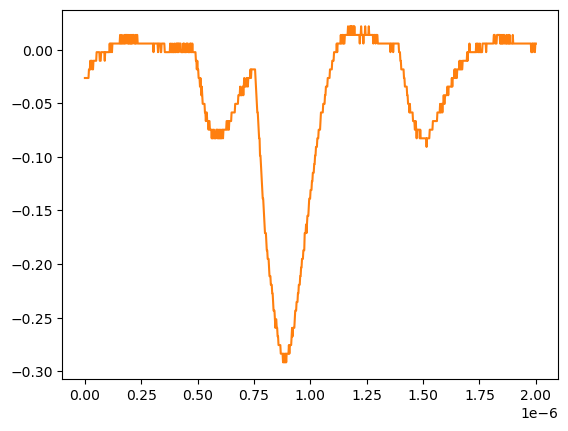

The file beside this chart, header and first rows:
# KEYSIGHT TECHNOLOGIES, MSO-X 3024T, MY58262555, 07.30.2019051434
# time, 1
# 2024-07-24 15:47:46.099826
0.000000000000000000e+00, -2.643219999999999945e-02
2.002002002002001797e-09, -2.643219999999999945e-02
4.004004004004003593e-09, -2.643219999999999945e-02
6.006006006006005804e-09, -2.643219999999999945e-02
8.008008008008007187e-09, -2.643219999999999945e-02
1.001001001001000857e-08, -2.643219999999999945e-02
1.201201201201201161e-08, -2.643219999999999945e-02
1.401401401401401299e-08, -2.643219999999999945e-02
1.601601601601601437e-08, -2.643219999999999945e-02
1.801801801801801741e-08, -1.839199999999999863e-02
2.002002002002001714e-08, -1.839199999999999863e-02
2.202202202202202018e-08, -1.839199999999999863e-02
2.402402402402402322e-08, -1.035179999999999954e-02
2.602602602602602294e-08, -1.839199999999999863e-02
2.802802802802802598e-08, -1.035179999999999954e-02
3.003003003003002571e-08, -1.035179999999999954e-02
3.203203203203202875e-08, -1.035179999999999954e-02
3.403403403403403179e-08, -1.839199999999999863e-02
3.603603603603603482e-08, -1.839199999999999863e-02
3.803803803803803124e-08, -1.035179999999999954e-02
4.004004004004003428e-08, -1.035179999999999954e-02
4.204204204204203732e-08, -1.035179999999999954e-02
4.404404404404404036e-08, -1.035179999999999954e-02
4.604604604604604339e-08, -1.035179999999999954e-02
4.804804804804804643e-08, -1.035179999999999954e-02
5.005005005005004285e-08, -1.035179999999999954e-02
5.205205205205204589e-08, -2.311559999999999830e-03
5.405405405405404893e-08, -2.311559999999999830e-03
5.605605605605605196e-08, -2.311559999999999830e-03
5.805805805805805500e-08, -2.311559999999999830e-03
6.006006006006005142e-08, -2.311559999999999830e-03
6.206206206206205446e-08, -2.311559999999999830e-03
6.406406406406405750e-08, -2.311559999999999830e-03
6.606606606606606053e-08, -1.035179999999999954e-02
6.806806806806806357e-08, -1.035179999999999954e-02
7.007007007007006661e-08, -1.035179999999999954e-02
7.207207207207206965e-08, -2.311559999999999830e-03
7.407407407407407268e-08, -2.311559999999999830e-03
7.607607607607606249e-08, -2.311559999999999830e-03
7.807807807807806552e-08, -2.311559999999999830e-03
8.008008008008006856e-08, -2.311559999999999830e-03
8.208208208208207160e-08, -2.311559999999999830e-03
8.408408408408407464e-08, -2.311559999999999830e-03
8.608608608608607767e-08, -2.311559999999999830e-03
8.808808808808808071e-08, -1.035179999999999954e-02
9.009009009009008375e-08, -2.311559999999999830e-03
9.209209209209208679e-08, -2.311559999999999830e-03
9.409409409409408982e-08, -2.311559999999999830e-03
9.609609609609609286e-08, -2.311559999999999830e-03
9.809809809809808266e-08, -2.311559999999999830e-03
1.001001001001000857e-07, -2.311559999999999830e-03
1.021021021021020887e-07, -2.311559999999999830e-03
1.041041041041040918e-07, -2.311559999999999830e-03
1.061061061061060948e-07, -2.311559999999999830e-03
1.081081081081080979e-07, -2.311559999999999830e-03
1.101101101101101009e-07, 5.728630000000000180e-03
1.121121121121121039e-07, -2.311559999999999830e-03
1.141141141141141070e-07, 5.728630000000000180e-03
... 942 more rows
